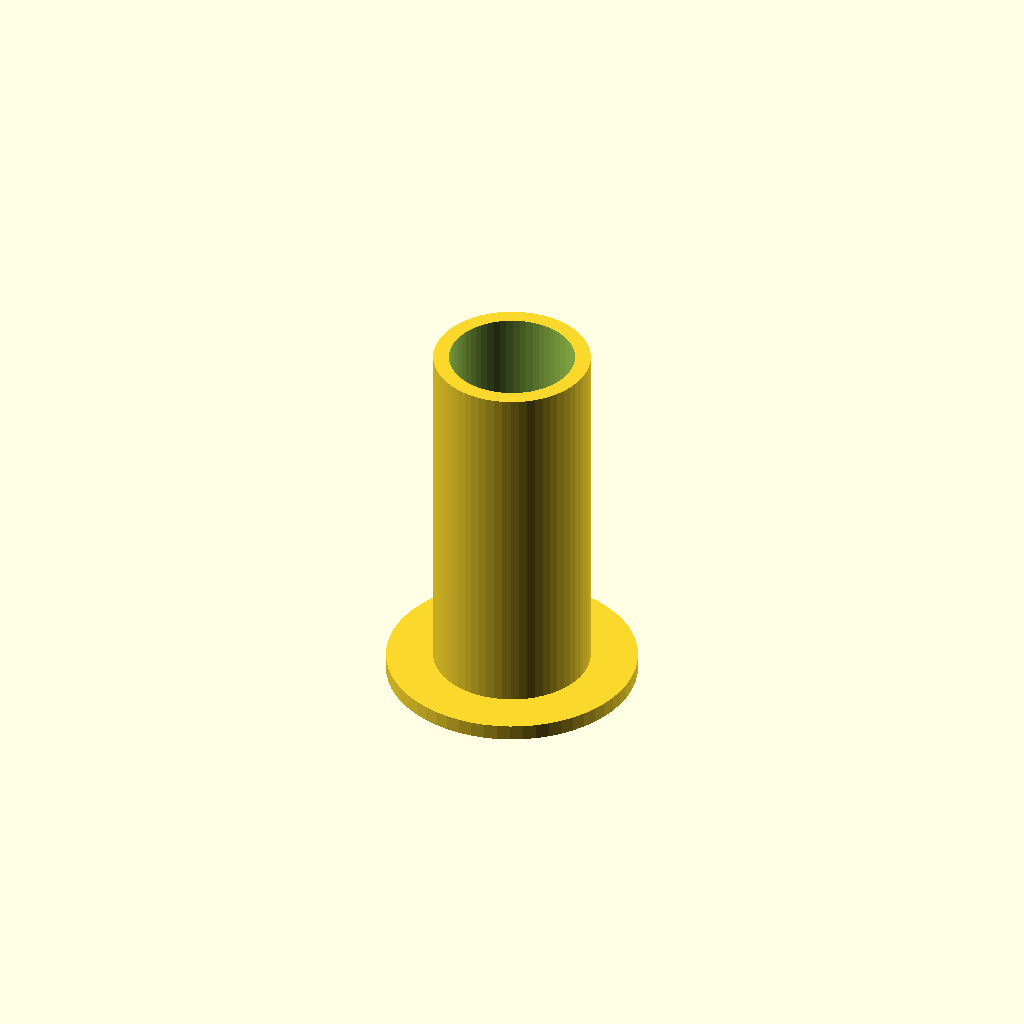
Cell 1: rendered with the file's own defaults.
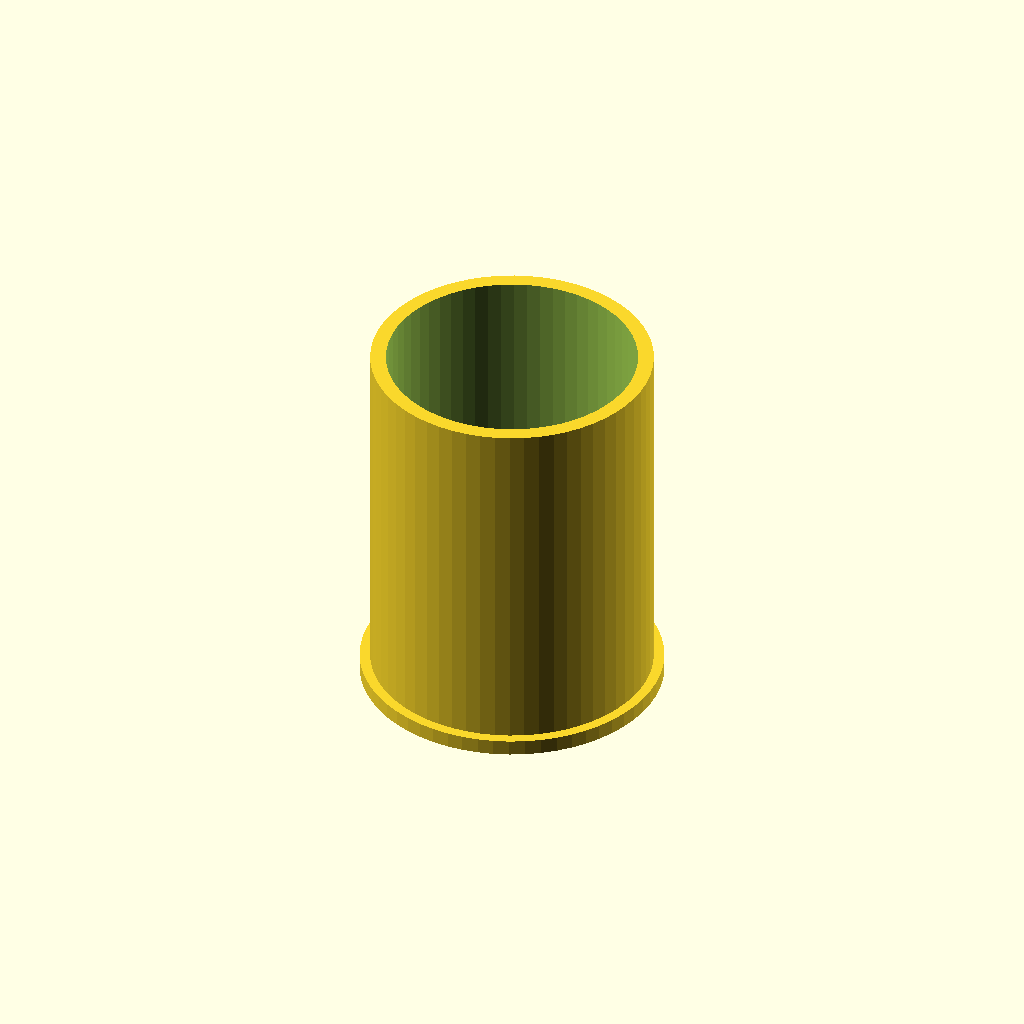
Cell 2: the same model with shank_d = 24.
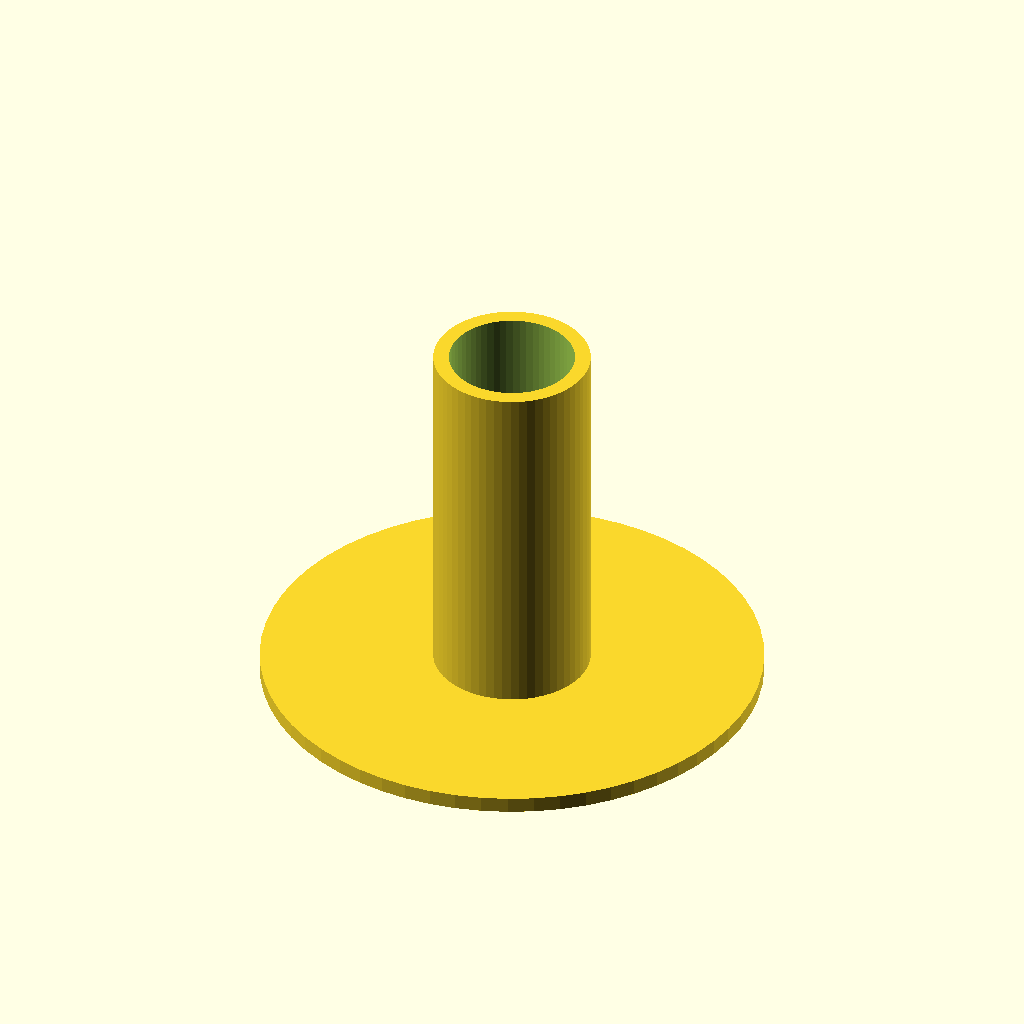
Cell 3 — head_d set to 48, the other parameters unchanged.
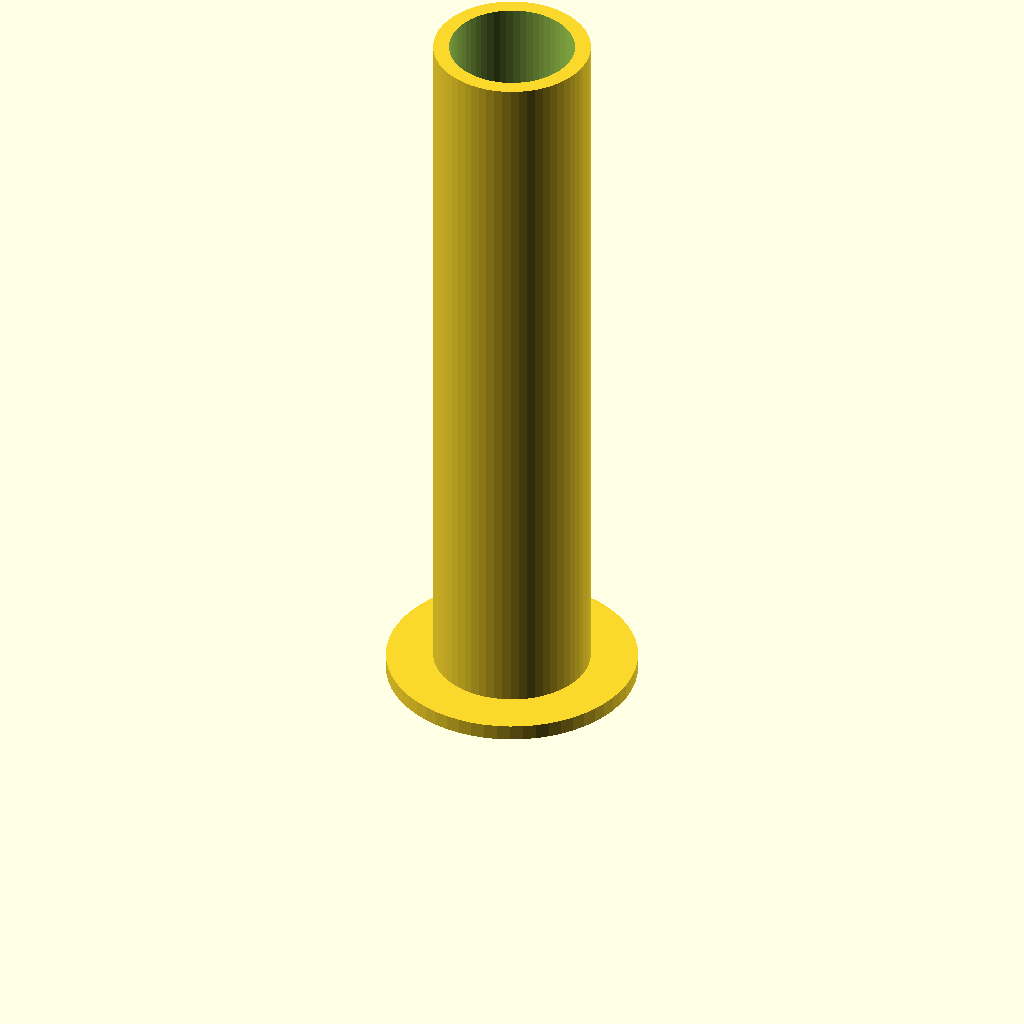
Cell 4 — length set to 72, the other parameters unchanged.
All cells are drawn from one camera (rotation 55°, 0°, 25°, orthographic, colour scheme Cornfield), so only the parameter changes between them.
OpenSCAD source file optional_data/data/parts/part_0113.scad:
// Blind-rivet body.
$fn = 60;
eps = 0.02;
shank_d = 12;
head_d = 24;
length = 36;
difference() { union() { cylinder(d=shank_d+3,h=length); cylinder(d=max(head_d, shank_d+5),h=1.5); } translate([0,0,-eps]) cylinder(d=shank_d,h=length+2*eps); }
Parameter table extracted from the source (name, type, default, range or options):
eps: number, default 0.02
shank_d: number, default 12
head_d: number, default 24
length: number, default 36
